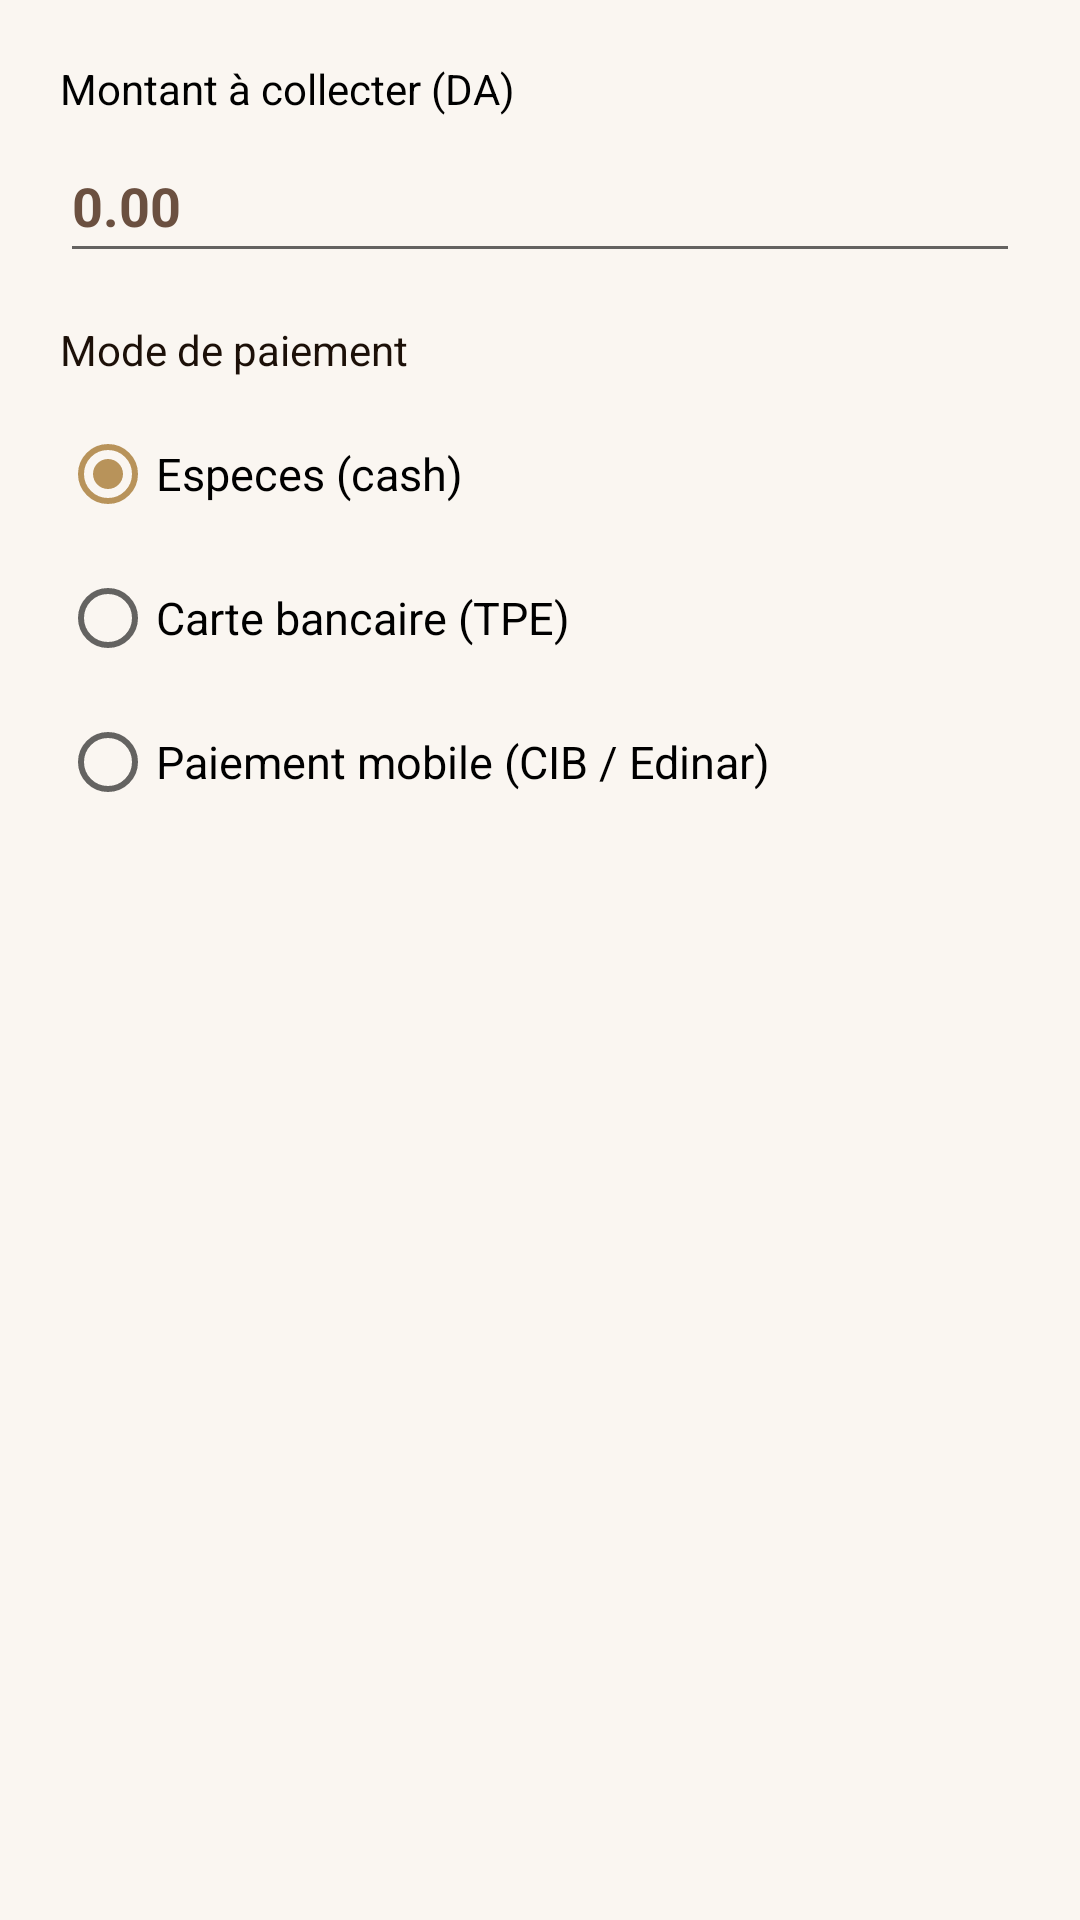

This screen was rendered from an Android layout file. Write that file and the resources it references.
<!-- AndroidManifest.xml: application theme Theme.APPLICATIONMOBILESUPERVISIONDESLIVRAISONS -->
<!-- res/layout/dialog_paiement.xml -->
﻿<?xml version="1.0" encoding="utf-8"?>
<LinearLayout xmlns:android="http://schemas.android.com/apk/res/android"
    android:layout_width="match_parent"
    android:layout_height="wrap_content"
    android:orientation="vertical"
    android:padding="20dp">
    <TextView
        android:id="@+id/tv_montant_label"
        android:layout_width="match_parent"
        android:layout_height="wrap_content"
        android:text="Montant à collecter (DA)"
        android:textSize="14sp"
        android:textColor="@color/black"
        android:layout_marginBottom="4dp"/>
    <EditText
        android:id="@+id/et_montant"
        android:layout_width="match_parent"
        android:layout_height="48dp"
        android:inputType="numberDecimal"
        android:hint="0.00"
        android:textSize="18sp"
        android:textStyle="bold"
        android:layout_marginBottom="16dp"/>
    <TextView
        android:layout_width="match_parent"
        android:layout_height="wrap_content"
        android:text="Mode de paiement"
        android:textSize="14sp"
        android:layout_marginBottom="8dp"/>
    <RadioGroup
        android:id="@+id/rg_mode_paiement"
        android:layout_width="match_parent"
        android:layout_height="wrap_content"
        android:orientation="vertical">
        <RadioButton
            android:id="@+id/rb_especes"
            android:layout_width="match_parent"
            android:layout_height="48dp"
            android:text="Especes (cash)"
            android:textSize="15sp"
            android:checked="true"/>
        <RadioButton
            android:id="@+id/rb_carte"
            android:layout_width="match_parent"
            android:layout_height="48dp"
            android:text="Carte bancaire (TPE)"
            android:textSize="15sp"/>
        <RadioButton
            android:id="@+id/rb_mobile"
            android:layout_width="match_parent"
            android:layout_height="48dp"
            android:text="Paiement mobile (CIB / Edinar)"
            android:textSize="15sp"/>
    </RadioGroup>
</LinearLayout>
<!-- resources referenced by this layout -->
<resources>
  <color name="black">#000000</color>
  <style name="Theme.APPLICATIONMOBILESUPERVISIONDESLIVRAISONS" parent="Base.Theme.APPLICATIONMOBILESUPERVISIONDESLIVRAISONS" />
  <style name="Base.Theme.APPLICATIONMOBILESUPERVISIONDESLIVRAISONS" parent="Theme.MaterialComponents.DayNight.NoActionBar">
          <item name="colorPrimary">#B8935A</item>
          <item name="colorPrimaryVariant">#8B6A35</item>
          <item name="colorOnPrimary">@color/white</item>
          <item name="colorSecondary">#B8935A</item>
          <item name="colorSecondaryVariant">#8B6A35</item>
          <item name="colorOnSecondary">@color/white</item>
          <item name="android:statusBarColor">#B8935A</item>
          <item name="android:windowBackground">#FAF6F1</item>
          <item name="android:textColor">#1C1008</item>
          <item name="android:textColorHint">#6B5040</item>
          <item name="android:fontFamily">sans-serif</item>
          <item name="android:textSize">14sp</item>
      </style>
  <color name="white">#FFFFFF</color>
</resources>
